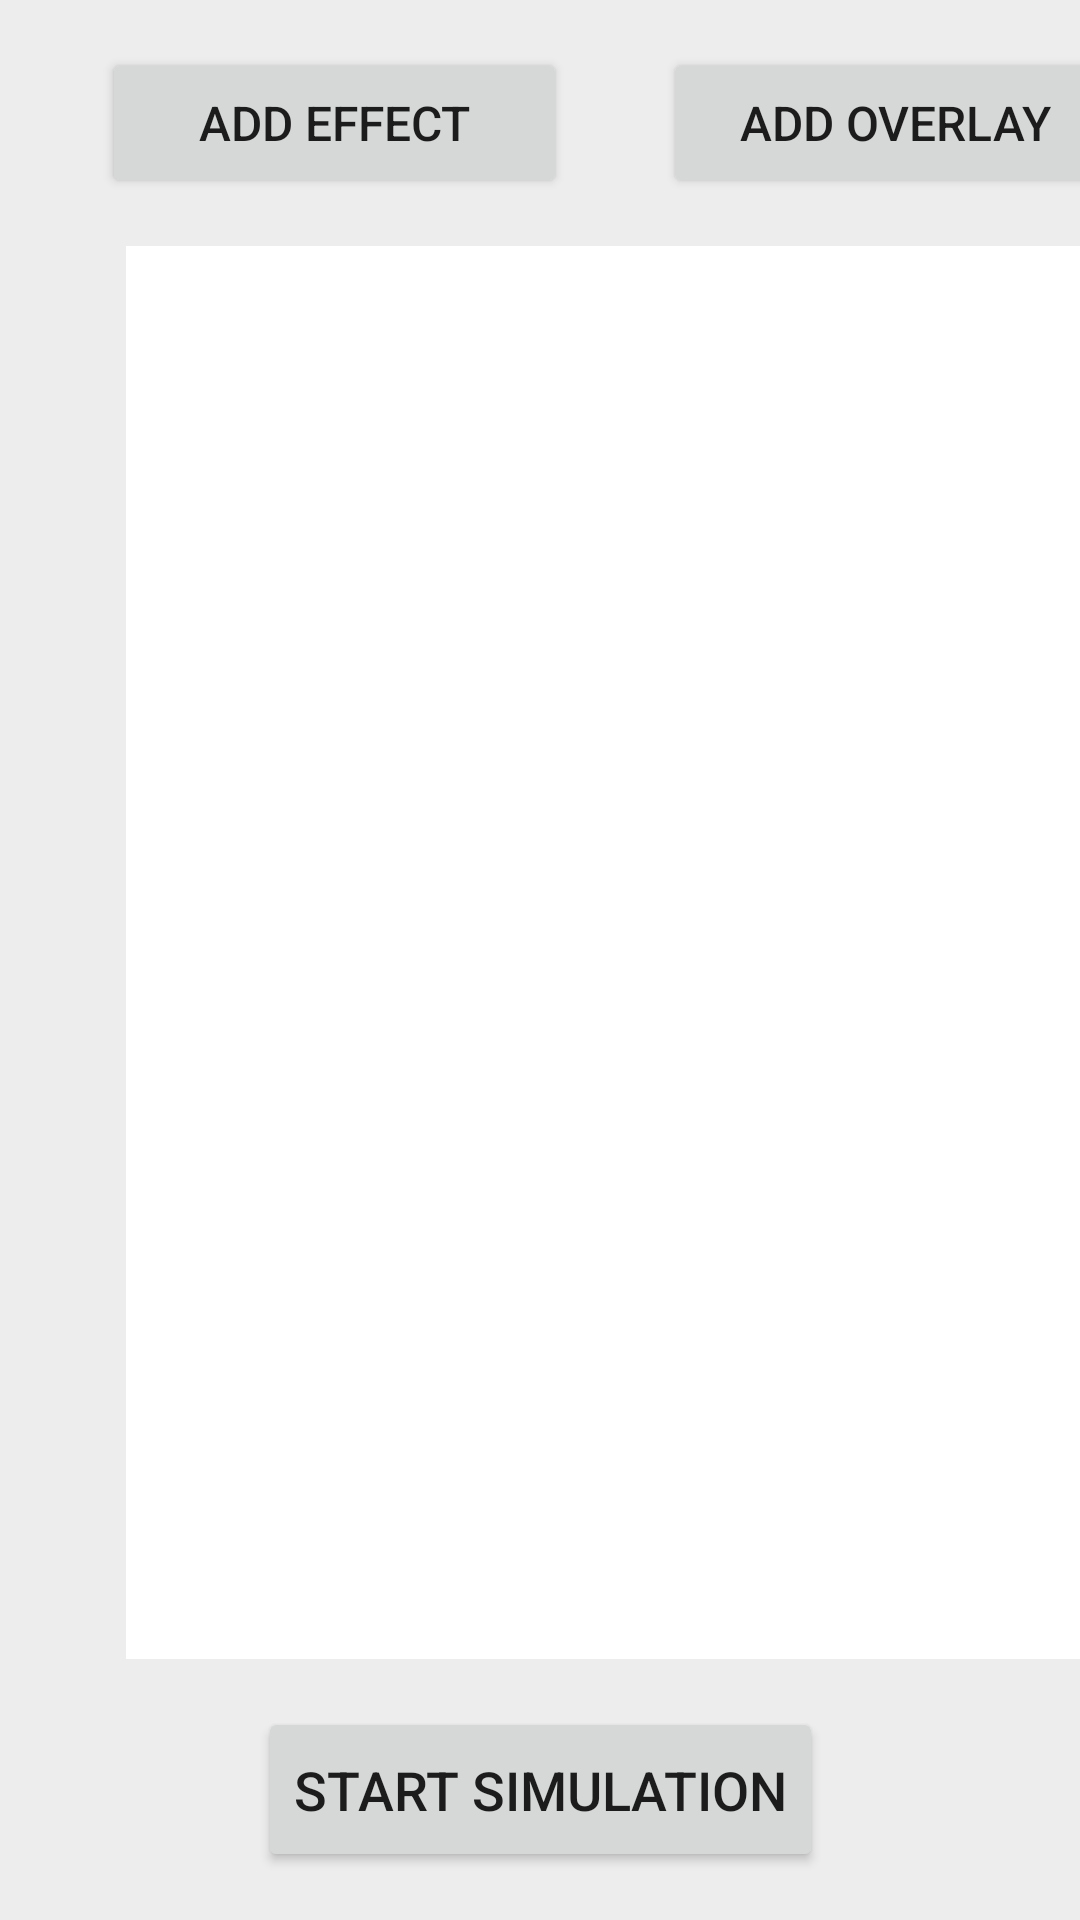

This screen was rendered from an Android layout file. Write that file and the resources it references.
<!-- AndroidManifest.xml: application theme Theme.VisualStressSimulator -->
<!-- res/layout/image_sim.xml -->
<?xml version="1.0" encoding="utf-8"?>
<androidx.constraintlayout.widget.ConstraintLayout xmlns:android="http://schemas.android.com/apk/res/android"
    xmlns:app="http://schemas.android.com/apk/res-auto"
    xmlns:tools="http://schemas.android.com/tools"
    android:layout_width="match_parent"
    android:layout_height="match_parent"
    android:background="#EDEDED">

    <Button
        android:id="@+id/overlayISimButton"
        android:layout_width="155dp"
        android:layout_height="50dp"
        android:layout_marginStart="16dp"
        android:layout_marginTop="16dp"
        android:layout_marginEnd="16dp"
        android:layout_marginBottom="16dp"
        android:text="@string/add_overlay"
        android:textAlignment="center"
        android:textSize="16sp"
        app:layout_constraintBottom_toBottomOf="parent"
        app:layout_constraintEnd_toEndOf="parent"
        app:layout_constraintHorizontal_bias="0.0"
        app:layout_constraintStart_toStartOf="@+id/imageSimGuideline"
        app:layout_constraintTop_toTopOf="parent"
        app:layout_constraintVertical_bias="0.0" />

    <Button
        android:id="@+id/effectISimButton"
        android:layout_width="155dp"
        android:layout_height="50dp"
        android:layout_marginStart="16dp"
        android:layout_marginEnd="16dp"
        android:text="@string/add_effect"
        android:textAlignment="center"
        android:textSize="16sp"
        app:layout_constraintBaseline_toBaselineOf="@+id/overlayISimButton"
        app:layout_constraintEnd_toStartOf="@+id/imageSimGuideline"
        app:layout_constraintHorizontal_bias="1.0"
        app:layout_constraintStart_toStartOf="parent" />

    <Button
        android:id="@+id/startISimButton"
        android:layout_width="wrap_content"
        android:layout_height="55dp"
        android:layout_marginStart="16dp"
        android:layout_marginEnd="16dp"
        android:layout_marginBottom="16dp"
        android:text="@string/start_simulation"
        android:textAlignment="center"
        android:textSize="18sp"
        app:layout_constraintBottom_toBottomOf="parent"
        app:layout_constraintEnd_toEndOf="parent"
        app:layout_constraintStart_toStartOf="parent" />

    <View
        android:id="@+id/imageViewISim"
        android:layout_width="0dp"
        android:layout_height="0dp"
        android:layout_marginStart="8dp"
        android:layout_marginTop="16dp"
        android:layout_marginEnd="8dp"
        android:layout_marginBottom="16dp"
        android:background="#FFFFFF"
        app:layout_constraintBottom_toTopOf="@+id/startISimButton"
        app:layout_constraintEnd_toEndOf="@+id/overlayISimButton"
        app:layout_constraintHorizontal_bias="0.0"
        app:layout_constraintStart_toStartOf="@+id/effectISimButton"
        app:layout_constraintTop_toBottomOf="@+id/overlayISimButton"
        app:layout_constraintVertical_bias="0.0" />

    <androidx.constraintlayout.widget.Guideline
        android:id="@+id/imageSimGuideline"
        android:layout_width="wrap_content"
        android:layout_height="wrap_content"
        android:orientation="vertical"
        app:layout_constraintEnd_toEndOf="parent"
        app:layout_constraintGuide_begin="205dp"
        app:layout_constraintHorizontal_bias="0.5"
        app:layout_constraintStart_toStartOf="parent" />

</androidx.constraintlayout.widget.ConstraintLayout>
<!-- resources referenced by this layout -->
<resources>
  <string name="add_effect">Add Effect</string>
  <string name="add_overlay">Add Overlay</string>
  <string name="start_simulation">Start Simulation</string>
  <style name="Theme.VisualStressSimulator" parent="Theme.MaterialComponents.DayNight.DarkActionBar">
          
          <item name="colorPrimary">@color/buttons</item>
          <item name="colorPrimaryVariant">@color/buttons</item>
          <item name="colorOnPrimary">@color/white</item>
          
          <item name="colorSecondary">@color/add_button</item>
          <item name="colorSecondaryVariant">@color/run_sim_button</item>
          <item name="colorOnSecondary">@color/black</item>
          
          <item name="android:statusBarColor" tools:targetApi="l">?attr/colorPrimaryVariant</item>
          
      </style>
  <color name="buttons">#33658A</color>
  <color name="white">#FFFFFFFF</color>
  <color name="add_button">#86BBD8</color>
  <color name="run_sim_button">#D15717</color>
  <color name="black">#FF000000</color>
</resources>
